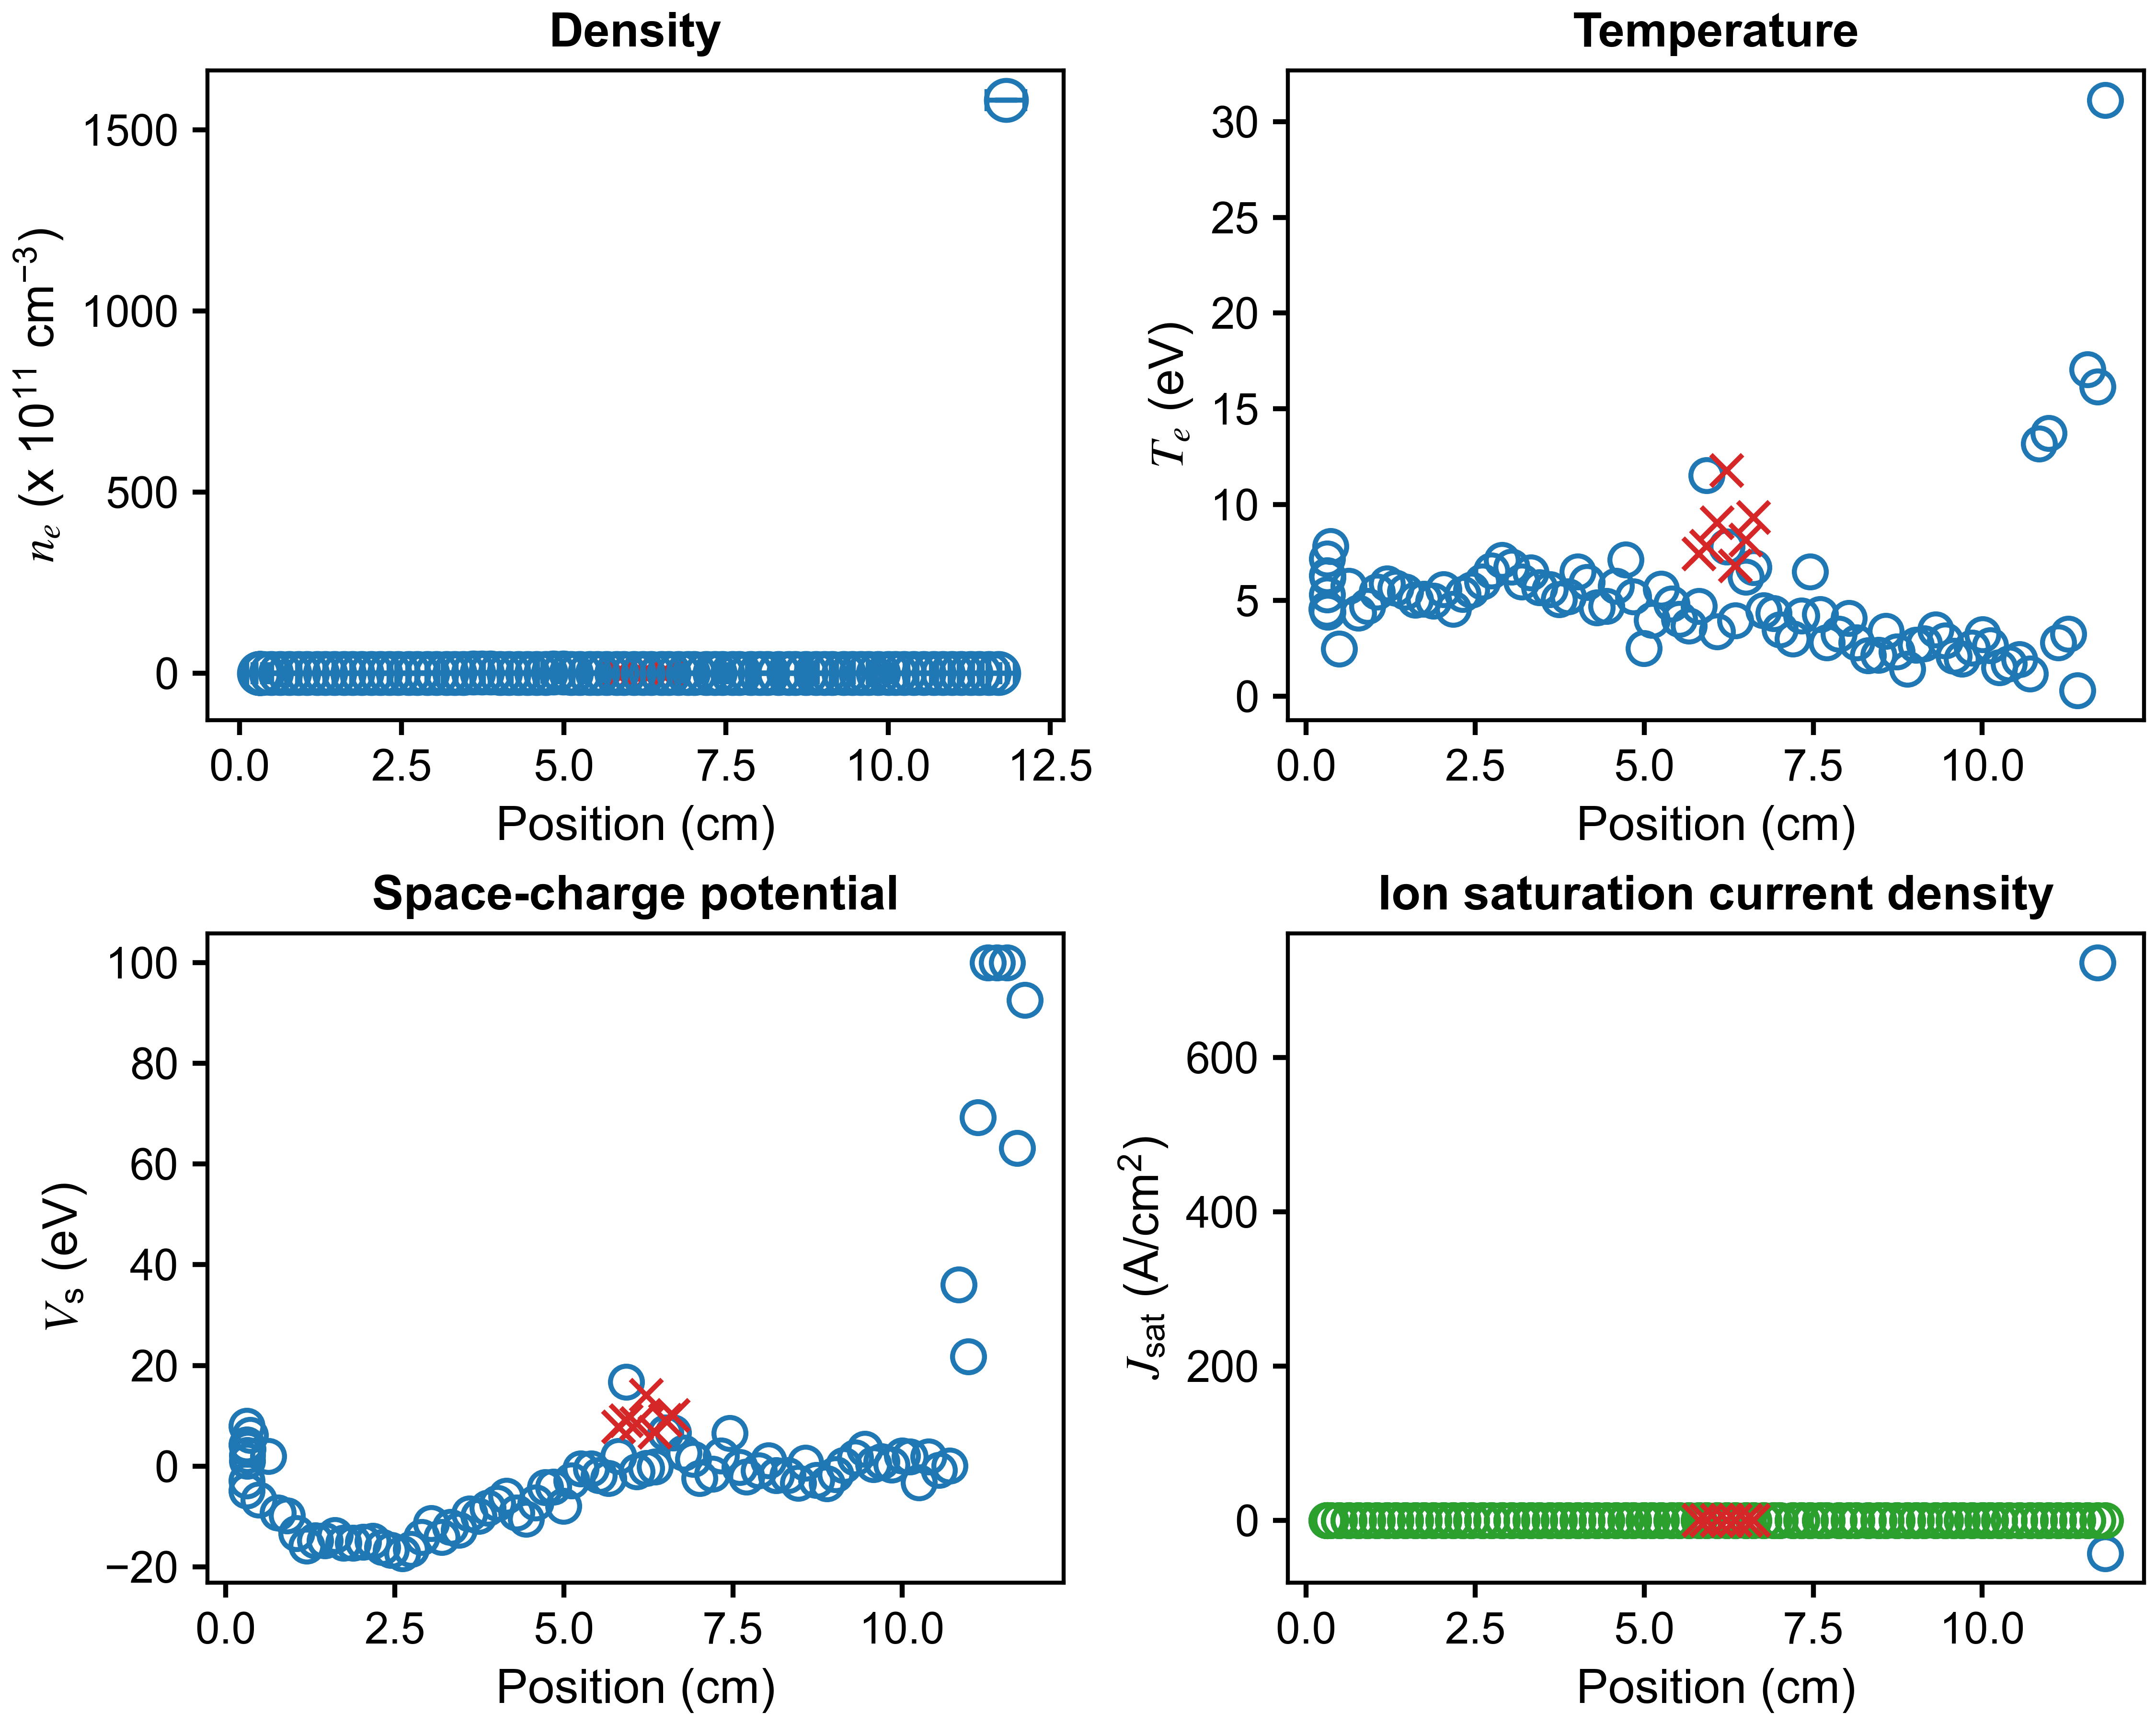

Data behind this chart, as committed beside it:
x (cm), n_e (cm^{-3}), T_e (eV), J_sat (A/cm^2), V_sc (eV), J_sat_robust (A/cm^2), x error (cm), n_e error (cm^{-3}), T_e error (eV), J_sat error (A/cm^2), V_sc error (eV)
11.82, 158307733803314, 31.13, -42.82, 92.51, -0.0008116, 0.2901, 3599721866, 1.0248868420603685e-10, 0.00129, 9.237055564881302e-12
11.7, 0.0, 16.16, 723, 63.16, -0.0005913, 0.2559, 0.0, 3.872457909892546e-13, 0.01041, 2.1316282072803006e-14
11.55, 2727517902, 17.05, -0.0005496, 99.95, -0.0006735, 0.2844, 4763346222652, 60218, 0.2803, 518917
11.41, 0.0, 0.2995, 0.0004187, 99.92, 0.0003063, 0.3136, 0.0, 1.1102230246251565e-16, 0.08683, 0.0
11.27, 5935551324, 3.265, -0.0005539, 99.92, -0.0006801, 0.2712, 12725004124, 1.460684888598962e-07, 0.107, 1.0270238703924406e-07
11.13, 0.0, 2.804, 0.0008491, 69.23, -0.0003456, 0.2804, 0.0, 0.0, 0.04109, 0.0
10.98, 0.0, 13.73, 3.1946666551455776e-05, 21.8, -0.001105, 0.3168, 0.0, 227.8, 0.05369, 351.4
10.84, 0.0, 13.18, 0.000664, 36.09, -0.0004747, 0.2823, 0.0, 90.15, 0.005214, 304.1
10.7, 9114217493, 1.186, -0.0005692, 0.1319, -0.001024, 0.2557, 20916890288, 6.198, 0.002702, 15.46
10.55, 1559456432, 1.921, -0.0001167, -0.7525, -0.001325, 0.2922, 11073588025, 7.401, 0.005331, 21.38
10.39, 8722652351, 1.695, -0.0006216, 1.851, -0.001254, 0.3503, 13466953756, 4.027, 0.002589, 9.173
10.25, 1673651148, 1.494, -0.0001137, -3.257, -0.002021, 0.2967, 1494162658, 2.608, 0.0005363, 2.342
10.11, 7681202128, 2.644, -0.000655, 1.938, -0.001708, 0.1825, 10124559325, 2.908, 0.0049, 5.909
10, 7441296159, 3.221, -0.0006904, 2.043, -0.002447, 0.2895, 9478206438, 2.75, 0.006457, 6.267
9.849, 4243056208, 2.539, -0.0003558, 0.2679, -0.002359, 0.4586, 10208757865, 3.222, 0.006189, 9.063
9.696, 15912169665, 1.955, -0.001199, 0.94, -0.002228, 0.3015, 12966714106, 2.166, 0.004097, 4.606
9.578, 8059734766, 2.097, -0.0006247, 0.3663, -0.002837, 0.1134, 11234303187, 1.792, 0.005063, 3.969
9.451, 17091698439, 2.896, -0.001515, 3.415, -0.002945, 0.248, 11375175253, 1.783, 0.004957, 3.673
9.312, 12653562053, 3.481, -0.001214, 1.712, -0.003487, 0.4689, 11284387466, 2.077, 0.009084, 4.807
9.14, 19774115563, 2.748, -0.001714, 0.1781, -0.002928, 0.322, 12562787866, 1.769, 0.007965, 3.707
9.019, 13568308230, 2.67, -0.001162, -1.584, -0.003717, 0.1069, 13550611202, 2.116, 0.01053, 4.543
8.888, 23661443050, 1.437, -0.001584, -3.457, -0.003226, 0.2995, 16753924638, 0.9895, 0.00817, 1.666
8.732, 9045224768, 2.318, -0.0007303, -2.809, -0.003444, 0.4289, 12583526445, 1.743, 0.009713, 4.424
8.573, 23404110764, 3.407, -0.002225, 0.6715, -0.002915, 0.1925, 13797870066, 2.179, 0.01104, 4.729
8.465, 8600101784, 2.157, -0.0006743, -3.302, -0.004042, 0.2024, 11544441580, 1.594, 0.008661, 3.944
8.308, 24523624578, 2.13, -0.001913, -1.779, -0.003165, 0.4303, 15054271671, 1.165, 0.008989, 2.173
8.143, 20063382131, 2.794, -0.001751, -1.859, -0.004412, 0.2493, 14287773477, 1.351, 0.01227, 2.868
8.023, 19197574745, 4.085, -0.001977, 1.167, -0.003512, 0.1897, 13553201600, 2.134, 0.01464, 4.929
7.881, 21523524736, 3.259, -0.002007, -0.9079, -0.004926, 0.4747, 13959851910, 1.463, 0.0133, 3.162
7.704, 25342414227, 2.809, -0.002217, -2.101, -0.004559, 0.2285, 16167449884, 1.532, 0.0139, 3.038
7.601, 19064836430, 4.29, -0.002007, -0.2221, -0.006216, 0.2423, 14914550997, 1.691, 0.02007, 4.467
7.45, 29419661263, 6.51, -0.003746, 6.535, -0.006017, 0.3892, 13780309599, 2.216, 0.02148, 5.466
7.326, 26975048218, 4.199, -0.002812, 2.052, -0.006266, 0.1431, 14548712969, 1.379, 0.01544, 3.205
7.199, 31482958846, 3.002, -0.002833, -1.506, -0.006115, 0.3465, 16831695691, 1.2, 0.01512, 2.408
7.007, 25317948383, 3.476, -0.002428, -2.377, -0.007539, 0.3238, 17208219457, 1.38, 0.02047, 3.295
6.916, 40963587765, 4.321, -0.004326, 1.415, -0.006918, 0.2035, 17324829803, 1.681, 0.01925, 3.783
6.769, 36616021640, 4.474, -0.003928, 2.664, -0.008457, 0.3812, 17691540627, 1.736, 0.01907, 3.792
6.619, 36415250641, 6.723, -0.004707, 6.614, -0.0075, 0.2092, 17754791981, 2.042, 0.0298, 5.116
6.506, 46106341934, 6.232, -0.005753, 6.675, -0.008435, 0.2616, 19612920809, 1.835, 0.0279, 4.449
6.348, 41912813510, 3.959, -0.004257, -0.08173, -0.009344, 0.3508, 23345235221, 1.292, 0.02744, 2.952
6.218, 20773697221, 7.804, -0.002879, -0.3447, -0.01063, 0.2041, 2583142814, 1.514, 0.005674, 1.67
6.077, 49127165879, 3.389, -0.004659, -1.021, -0.01062, 0.347, 31697641651, 1.28, 0.03261, 2.741
5.924, 50433136506, 11.54, -0.008417, 16.76, -0.01042, 0.2698, 30795419754, 4.501, 0.08737, 12.22
5.811, 55927581969, 4.701, -0.006134, 1.966, -0.01123, 0.2243, 36138818865, 2.477, 0.04475, 5.35
5.661, 74172333110, 3.691, -0.007303, -2.356, -0.01129, 0.3299, 40301503512, 1.655, 0.04964, 3.22
5.516, 60371034268, 4.023, -0.006175, -1.79, -0.01262, 0.2307, 43593113470, 1.995, 0.05889, 4.128
5.402, 74857126144, 4.839, -0.008319, -0.5102, -0.01396, 0.2633, 49357233556, 2.219, 0.07824, 4.8
5.248, 71472712757, 5.604, -0.008492, -0.499, -0.0156, 0.3177, 52504729529, 2.515, 0.1037, 5.829
5.112, 83852775143, 3.991, -0.008547, -2.887, -0.01699, 0.2168, 62926859591, 2.606, 0.08782, 5.395
4.991, 97368853931, 2.491, -0.008099, -7.872, -0.02158, 0.3133, 80989572926, 1.435, 0.09904, 2.578
4.841, 88366946377, 5.194, -0.01014, -4.058, -0.0244, 0.2819, 70165625428, 1.852, 0.1549, 5.137
4.723, 81066108087, 7.121, -0.01076, -4.196, -0.02708, 0.2729, 68201211781, 2.496, 0.227, 7.621
4.581, 79749283222, 5.743, -0.009584, -7.257, -0.02609, 0.2806, 62895916967, 1.91, 0.1816, 5.57
4.442, 61847042947, 4.702, -0.006784, -10.5, -0.0262, 0.2545, 24177335909, 1.392, 0.06121, 2.808
4.299, 63508768002, 4.627, -0.006916, -9.229, -0.02533, 0.2936, 32901735867, 1.533, 0.07921, 3.783
4.152, 81699578048, 5.957, -0.009984, -5.939, -0.02647, 0.2922, 55845849867, 2.067, 0.1579, 5.674
4.016, 79642596051, 6.501, -0.01014, -7.331, -0.02751, 0.2822, 49860747014, 2.098, 0.1653, 5.584
3.872, 91409815171, 5.214, -0.01051, -8.263, -0.02718, 0.2932, 65838895792, 1.973, 0.1756, 4.932
3.739, 85168667941, 5.057, -0.009656, -9.865, -0.02859, 0.2735, 52768865116, 1.746, 0.1448, 4.333
3.603, 90737998818, 5.578, -0.01076, -9.472, -0.03092, 0.2769, 51747327526, 1.663, 0.156, 4.412
... 30 more rows
